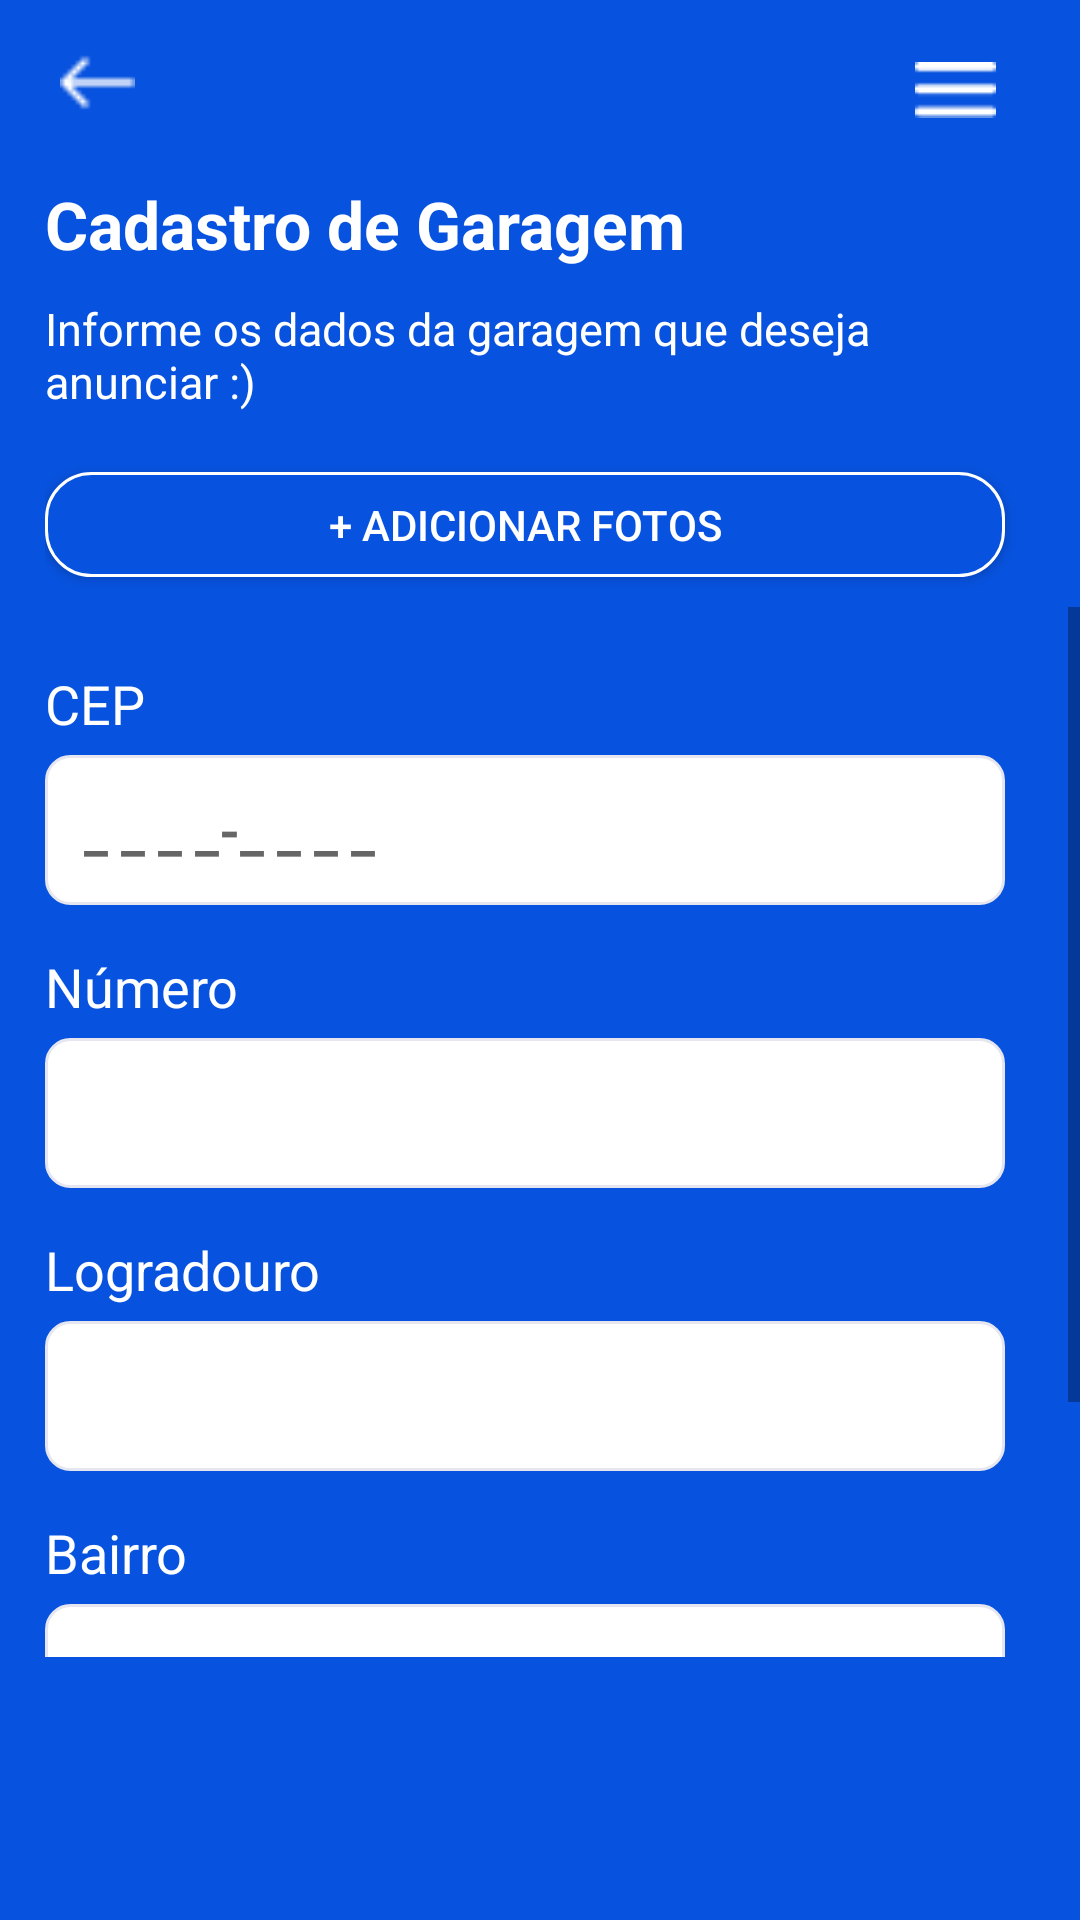

This screen was rendered from an Android layout file. Write that file and the resources it references.
<!-- AndroidManifest.xml: application theme Theme.URent -->
<!-- res/layout/activity_cadastro_garagem.xml -->
<?xml version="1.0" encoding="utf-8"?>
<androidx.constraintlayout.widget.ConstraintLayout xmlns:android="http://schemas.android.com/apk/res/android"
    xmlns:app="http://schemas.android.com/apk/res-auto"
    xmlns:tools="http://schemas.android.com/tools"
    android:layout_width="match_parent"
    android:layout_height="match_parent"
    tools:context=".CadastroGaragem"
    android:background="@color/primary_blue">

    <LinearLayout
        android:layout_width="wrap_content"
        android:layout_height="wrap_content"
        android:orientation="horizontal"
        android:id="@+id/ll_header_garagem"

        >

        <ImageView
            android:id="@+id/iv_seta"
            android:layout_width="35dp"
            android:layout_height="45dp"
            android:layout_marginLeft="15dp"
            android:src="@drawable/img_icone_seta_voltar"
            app:layout_constraintLeft_toRightOf="@id/iv_seta"
            app:layout_constraintRight_toLeftOf="@id/iv_menu"
            tools:ignore="MissingConstraints"
            android:layout_marginTop="5dp"/>

        <ImageView
            android:id="@+id/iv_menu"
            android:layout_width="27dp"
            android:layout_height="20dp"
            android:layout_marginLeft="255dp"
            android:src="@drawable/img_icone_menu_white"
            app:layout_constraintLeft_toRightOf="@id/iv_seta"
            app:layout_constraintRight_toLeftOf="@id/iv_menu"
            tools:ignore="MissingConstraints"
            android:layout_marginTop="20dp"
            />


    </LinearLayout>



    <LinearLayout
        android:layout_marginTop="10dp"
        android:layout_width="350dp"
        android:layout_height="wrap_content"
        android:orientation="vertical"
        android:paddingLeft="15dp"
        app:layout_constraintTop_toBottomOf="@id/ll_header_garagem"
        android:id="@+id/ll_titulo_cadastro_garagem"
        >

        <TextView
            android:id="@+id/tv_tittle"
            android:text="Cadastro de Garagem"
            android:textSize="22sp"
            android:textColor="@color/white"
            android:textStyle="bold"
            android:layout_height="wrap_content"
            android:layout_width="wrap_content"/>

        <TextView
            android:id="@+id/tv_mensagem_desc"
            android:text="Informe os dados da garagem que deseja anunciar :)"
            android:layout_marginTop="10dp"
            android:textColor="@color/white"
            android:textSize="15dp"
            android:layout_height="wrap_content"
            android:layout_width="wrap_content" />

        <Button
            android:layout_width="320dp"
            android:layout_height="35dp"
            android:layout_marginTop="20dp"
            android:background="@drawable/style_button_plus"
            android:text="+ Adicionar fotos"
            android:textColor="@color/white"
            android:layout_marginBottom="10dp"
            />

    </LinearLayout>

    <ScrollView
        android:layout_width="match_parent"
        android:layout_height="350dp"
        android:id="@+id/sv_cadastro_caragem"
        app:layout_constraintTop_toBottomOf="@id/ll_titulo_cadastro_garagem"
        >

        <LinearLayout
            android:layout_width="350dp"
            android:layout_height="wrap_content"
            android:orientation="vertical"
            android:paddingLeft="15dp"
            >


            <TextView
                android:id="@+id/tv_cep"
                android:layout_width="wrap_content"
                android:layout_height="wrap_content"
                android:layout_marginTop="20dp"
                android:textSize="18sp"
                android:text="CEP"
                android:textColor="@color/white"
                />

            <EditText
                android:id="@+id/et_cep"
                android:layout_width="320dp"
                android:layout_height="50dp"
                android:background="@drawable/style_input_background_white"
                android:layout_marginTop="5dp"
                app:layout_constraintTop_toBottomOf="@id/title_fotos"
                app:layout_constraintRight_toLeftOf="parent"
                app:layout_constraintLeft_toRightOf="parent"
                android:textStyle="bold"
                android:hint="   _ _ _ _-_ _ _ _"
                android:inputType="number"
                />

            <TextView
                android:id="@+id/tv_numero"
                android:layout_width="wrap_content"
                android:layout_height="wrap_content"
                android:layout_marginTop="15dp"
                android:textSize="18sp"
                android:text="Número"
                android:textColor="@color/white"
                />

            <EditText
                android:id="@+id/et_numero"
                android:layout_width="320dp"
                android:layout_height="50dp"
                android:background="@drawable/style_input_background_white"
                android:layout_marginTop="5dp"
                app:layout_constraintTop_toBottomOf="@id/title_fotos"
                app:layout_constraintRight_toLeftOf="parent"
                app:layout_constraintLeft_toRightOf="parent"
                android:textStyle="bold"
                android:inputType="number"
                />

            <TextView
                android:id="@+id/tv_logradouro"
                android:layout_width="wrap_content"
                android:layout_height="wrap_content"
                android:layout_marginTop="15dp"
                android:textSize="18sp"
                android:text="Logradouro"
                android:textColor="@color/white"
                />

            <EditText
                android:id="@+id/et_logradouro"
                android:layout_width="320dp"
                android:layout_height="50dp"
                android:background="@drawable/style_input_background_white"
                android:layout_marginTop="5dp"
                app:layout_constraintTop_toBottomOf="@id/title_fotos"
                app:layout_constraintRight_toLeftOf="parent"
                app:layout_constraintLeft_toRightOf="parent"
                android:textStyle="bold"
                android:inputType="text"
                />

            <TextView
                android:id="@+id/tv_bairro"
                android:layout_width="wrap_content"
                android:layout_height="wrap_content"
                android:layout_marginTop="15dp"
                android:textSize="18sp"
                android:text="Bairro"
                android:textColor="@color/white"
                />

            <EditText
                android:id="@+id/et_bairro"
                android:layout_width="320dp"
                android:layout_height="50dp"
                android:background="@drawable/style_input_background_white"
                android:layout_marginTop="5dp"
                app:layout_constraintTop_toBottomOf="@id/title_fotos"
                app:layout_constraintRight_toLeftOf="parent"
                app:layout_constraintLeft_toRightOf="parent"
                android:textStyle="bold"/>

            <Button
                android:layout_width="320dp"
                android:layout_height="50dp"
                android:layout_marginTop="30dp"
                android:backgroundTint="@color/white"
                android:text="Próximo"
                android:textColor="@color/primary_blue"
                android:onClick="cadastrarAnuncio"
                />

        </LinearLayout>
    </ScrollView>



</androidx.constraintlayout.widget.ConstraintLayout>
<!-- resources referenced by this layout -->
<resources>
  <color name="primary_blue">#0752DE</color>
  <color name="white">#FFFFFFFF</color>
  <!-- drawable img_icone_menu_white: png bitmap (drawable, 221 bytes) -->
  <!-- drawable img_icone_seta_voltar: png bitmap (drawable, 213 bytes) -->
  <!-- drawable style_button_plus (drawable) -->
  <?xml version="1.0" encoding="utf-8"?>
  <shape xmlns:android="http://schemas.android.com/apk/res/android"
      android:shape="rectangle">
      <solid
          android:color="@color/primary_blue"/>
      <corners
          android:radius="15dp" />
      <stroke
          android:width="1dp"
          android:color="@color/white" />
  </shape>
  <!-- drawable style_input_background_white (drawable) -->
  <?xml version="1.0" encoding="utf-8"?>
  <shape xmlns:android="http://schemas.android.com/apk/res/android"
      android:shape="rectangle">
      <solid
          android:color="@color/white"/>
      <corners
          android:radius="8dp" />
      <stroke
          android:width="1dp"
          android:color="@color/border_gray" />
  </shape>
  <style name="Theme.URent" parent="Theme.MaterialComponents.DayNight.DarkActionBar">
          
          <item name="colorPrimary">@color/primary_blue</item>
          <item name="colorPrimaryVariant">@color/secundary_blue</item>
          <item name="colorOnPrimary">@color/white</item>
          
          <item name="colorSecondary">@color/teal_200</item>
          <item name="colorSecondaryVariant">@color/teal_700</item>
          <item name="colorOnSecondary">@color/black</item>
          
          <item name="android:statusBarColor" tools:targetApi="l">@color/primary_blue</item>
          
      </style>
  <color name="border_gray">#E6E6F0</color>
  <color name="secundary_blue">#2466E2</color>
  <color name="teal_200">#FF03DAC5</color>
  <color name="teal_700">#FF018786</color>
  <color name="black">#FF000000</color>
</resources>
